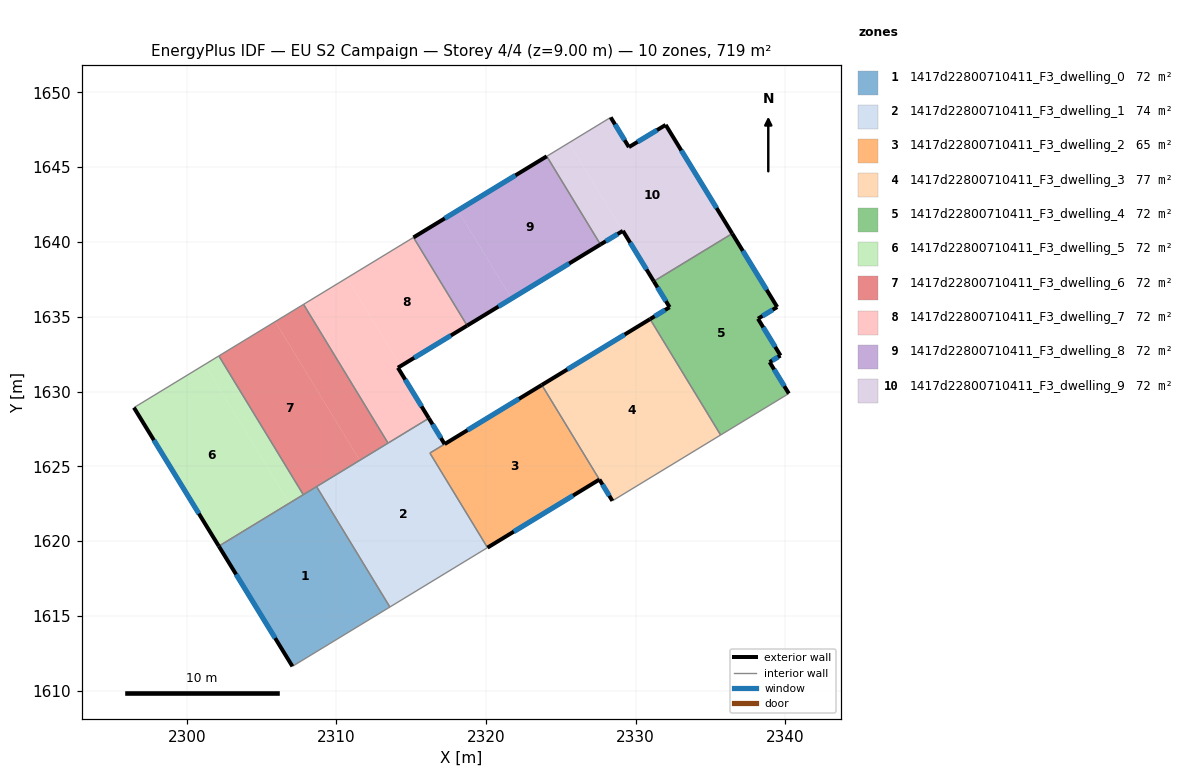
=== STOREY PLAN SPEC (per zone: floor XY polygon, exterior-wall plan segments, windows/doors) ===
zone 1: 1417d22800710411_F3_dwelling_0  (71.9 m²)
  floor: (2308.67, 1623.65) (2313.57, 1615.60) (2307.06, 1611.64) (2302.14, 1619.67)
  exterior wall: (2302.14, 1619.67) – (2307.06, 1611.64)  [9.4 m]
    window: (2303.30, 1617.78) – (2305.90, 1613.52)  [7.9 m²]
  interior walls: 4
zone 2: 1417d22800710411_F3_dwelling_1  (74.3 m²)
  floor: (2317.23, 1626.49) (2316.25, 1625.89) (2320.10, 1619.57) (2313.57, 1615.60) (2308.67, 1623.65) (2316.18, 1628.21)
  exterior wall: (2317.23, 1626.49) – (2316.18, 1628.21)  [2.0 m]
    window: (2316.98, 1626.89) – (2316.42, 1627.81)  [1.7 m²]
  interior walls: 6
zone 3: 1417d22800710411_F3_dwelling_2  (64.7 m²)
  floor: (2323.72, 1630.44) (2327.57, 1624.12) (2320.10, 1619.57) (2316.25, 1625.88)
  exterior wall: (2323.72, 1630.44) – (2317.23, 1626.49)  [7.6 m]
    window: (2322.20, 1629.51) – (2318.76, 1627.42)  [6.4 m²]
  exterior wall: (2320.10, 1619.57) – (2327.57, 1624.12)  [8.8 m]
    window: (2321.85, 1620.64) – (2325.82, 1623.05)  [7.4 m²]
  interior walls: 3
zone 4: 1417d22800710411_F3_dwelling_3  (76.8 m²)
  floor: (2330.96, 1634.84) (2335.67, 1627.10) (2328.44, 1622.70) (2323.72, 1630.44)
  exterior wall: (2330.96, 1634.84) – (2323.72, 1630.44)  [8.5 m]
    window: (2329.26, 1633.81) – (2325.42, 1631.47)  [7.1 m²]
  exterior wall: (2327.57, 1624.12) – (2328.44, 1622.70)  [1.7 m]
    window: (2327.78, 1623.79) – (2328.24, 1623.03)  [1.4 m²]
  interior walls: 3
zone 5: 1417d22800710411_F3_dwelling_4  (71.9 m²)
  floor: (2336.45, 1640.55) (2339.45, 1635.65) (2338.17, 1634.87) (2339.67, 1632.40) (2338.95, 1631.97) (2340.23, 1629.87) (2335.67, 1627.10) (2330.96, 1634.84) (2332.27, 1635.63) (2331.21, 1637.37)
  exterior wall: (2339.45, 1635.65) – (2336.45, 1640.55)  [5.8 m]
    window: (2338.75, 1636.80) – (2337.15, 1639.40)  [4.9 m²]
  exterior wall: (2338.17, 1634.87) – (2339.45, 1635.65)  [1.5 m]
    window: (2338.47, 1635.05) – (2339.15, 1635.46)  [1.3 m²]
  exterior wall: (2339.67, 1632.40) – (2338.17, 1634.87)  [2.9 m]
    window: (2339.32, 1632.98) – (2338.52, 1634.29)  [2.4 m²]
  exterior wall: (2338.95, 1631.97) – (2339.67, 1632.40)  [0.8 m]
    window: (2339.12, 1632.07) – (2339.50, 1632.30)  [0.7 m²]
  exterior wall: (2340.23, 1629.87) – (2338.95, 1631.97)  [2.5 m]
    window: (2339.93, 1630.36) – (2339.25, 1631.47)  [2.1 m²]
  exterior wall: (2332.27, 1635.63) – (2330.96, 1634.84)  [1.5 m]
    window: (2331.96, 1635.45) – (2331.27, 1635.03)  [1.3 m²]
  exterior wall: (2331.21, 1637.37) – (2332.27, 1635.63)  [2.0 m]
    window: (2331.46, 1636.96) – (2332.02, 1636.04)  [1.7 m²]
  interior walls: 3
zone 6: 1417d22800710411_F3_dwelling_5  (71.9 m²)
  floor: (2301.20, 1631.80) (2306.84, 1622.53) (2302.14, 1619.67) (2296.47, 1628.92)
  floor: (2302.14, 1632.38) (2307.79, 1623.11) (2306.84, 1622.53) (2301.20, 1631.80)
  exterior wall: (2296.47, 1628.92) – (2302.14, 1619.67)  [10.9 m]
    window: (2297.80, 1626.75) – (2300.81, 1621.84)  [9.2 m²]
  interior walls: 3
zone 7: 1417d22800710411_F3_dwelling_6  (71.9 m²)
  floor: (2307.80, 1635.82) (2313.45, 1626.55) (2311.56, 1625.40) (2305.92, 1634.68)
  floor: (2305.92, 1634.68) (2311.56, 1625.40) (2313.45, 1626.55) (2307.79, 1623.11) (2302.14, 1632.38)
  interior walls: 5
zone 8: 1417d22800710411_F3_dwelling_7  (71.9 m²)
  floor: (2310.70, 1637.58) (2314.28, 1631.70) (2314.11, 1631.59) (2316.18, 1628.21) (2313.45, 1626.55) (2307.80, 1635.82)
  floor: (2315.15, 1640.30) (2318.74, 1634.41) (2314.28, 1631.70) (2310.70, 1637.58)
  exterior wall: (2316.18, 1628.21) – (2314.11, 1631.59)  [4.0 m]
    window: (2315.69, 1629.01) – (2314.60, 1630.80)  [3.3 m²]
  exterior wall: (2314.11, 1631.59) – (2318.74, 1634.41)  [5.4 m]
    window: (2315.20, 1632.25) – (2317.65, 1633.74)  [4.6 m²]
  interior walls: 4
zone 9: 1417d22800710411_F3_dwelling_8  (71.9 m²)
  floor: (2318.12, 1642.10) (2321.71, 1636.21) (2318.74, 1634.41) (2315.15, 1640.30)
  floor: (2324.06, 1645.72) (2327.64, 1639.83) (2321.71, 1636.21) (2318.12, 1642.10)
  exterior wall: (2324.06, 1645.72) – (2315.15, 1640.30)  [10.4 m]
    window: (2321.96, 1644.45) – (2317.24, 1641.57)  [8.8 m²]
  exterior wall: (2318.74, 1634.41) – (2327.64, 1639.83)  [10.4 m]
    window: (2320.83, 1635.68) – (2325.55, 1638.55)  [8.8 m²]
  interior walls: 2
zone 10: 1417d22800710411_F3_dwelling_9  (71.9 m²)
  floor: (2332.00, 1647.82) (2336.45, 1640.55) (2331.21, 1637.37) (2329.14, 1640.74) (2329.13, 1640.73) (2325.54, 1646.62) (2328.33, 1648.32) (2329.54, 1646.33)
  floor: (2325.54, 1646.62) (2329.13, 1640.73) (2327.64, 1639.83) (2324.06, 1645.72)
  exterior wall: (2336.45, 1640.55) – (2332.00, 1647.82)  [8.5 m]
    window: (2335.40, 1642.26) – (2333.05, 1646.11)  [7.2 m²]
  exterior wall: (2329.14, 1640.74) – (2331.21, 1637.37)  [4.0 m]
    window: (2329.63, 1639.95) – (2330.72, 1638.16)  [3.3 m²]
  exterior wall: (2327.64, 1639.83) – (2329.14, 1640.74)  [1.8 m]
    window: (2328.00, 1640.04) – (2328.79, 1640.52)  [1.5 m²]
  exterior wall: (2329.54, 1646.33) – (2328.33, 1648.32)  [2.3 m]
    window: (2329.26, 1646.80) – (2328.61, 1647.85)  [2.0 m²]
  exterior wall: (2332.00, 1647.82) – (2329.54, 1646.33)  [2.9 m]
    window: (2331.42, 1647.47) – (2330.12, 1646.68)  [2.4 m²]
  interior walls: 3

=== DERIVED (storey summary) ===
Building: EU S2 Campaign
Storey: 4 of 4  (floor level z = 9.00 m)
Storey gross floor area: 719.3 m²
Zones on this storey: 10
  - 1417d22800710411_F3_dwelling_0: floor 71.9 m²; exterior wall 9.4 m (28.3 m²); 1 window(s) 7.9 m²; WWR 28.1%
  - 1417d22800710411_F3_dwelling_1: floor 74.3 m²; exterior wall 2.0 m (6.1 m²); 1 window(s) 1.7 m²; WWR 28.1%
  - 1417d22800710411_F3_dwelling_2: floor 64.7 m²; exterior wall 16.3 m (49.0 m²); 2 window(s) 13.8 m²; WWR 28.1%
  - 1417d22800710411_F3_dwelling_3: floor 76.8 m²; exterior wall 10.1 m (30.4 m²); 2 window(s) 8.6 m²; WWR 28.1%
  - 1417d22800710411_F3_dwelling_4: floor 71.9 m²; exterior wall 17.0 m (51.0 m²); 7 window(s) 14.4 m²; WWR 28.1%
  - 1417d22800710411_F3_dwelling_5: floor 71.9 m²; exterior wall 10.9 m (32.6 m²); 1 window(s) 9.2 m²; WWR 28.1%
  - 1417d22800710411_F3_dwelling_6: floor 71.9 m²
  - 1417d22800710411_F3_dwelling_7: floor 71.9 m²; exterior wall 9.4 m (28.1 m²); 2 window(s) 7.9 m²; WWR 28.1%
  - 1417d22800710411_F3_dwelling_8: floor 71.9 m²; exterior wall 20.9 m (62.6 m²); 2 window(s) 17.6 m²; WWR 28.1%
  - 1417d22800710411_F3_dwelling_9: floor 71.9 m²; exterior wall 19.4 m (58.3 m²); 5 window(s) 16.4 m²; WWR 28.1%
Zone adjacency (shared interzone walls):
  - 1417d22800710411_F3_dwelling_0 ↔ 1417d22800710411_F3_dwelling_1
  - 1417d22800710411_F3_dwelling_0 ↔ 1417d22800710411_F3_dwelling_5
  - 1417d22800710411_F3_dwelling_0 ↔ 1417d22800710411_F3_dwelling_6
  - 1417d22800710411_F3_dwelling_1 ↔ 1417d22800710411_F3_dwelling_2
  - 1417d22800710411_F3_dwelling_1 ↔ 1417d22800710411_F3_dwelling_6
  - 1417d22800710411_F3_dwelling_1 ↔ 1417d22800710411_F3_dwelling_7
  - 1417d22800710411_F3_dwelling_2 ↔ 1417d22800710411_F3_dwelling_3
  - 1417d22800710411_F3_dwelling_3 ↔ 1417d22800710411_F3_dwelling_4
  - 1417d22800710411_F3_dwelling_4 ↔ 1417d22800710411_F3_dwelling_9
  - 1417d22800710411_F3_dwelling_5 ↔ 1417d22800710411_F3_dwelling_6
  - 1417d22800710411_F3_dwelling_6 ↔ 1417d22800710411_F3_dwelling_7
  - 1417d22800710411_F3_dwelling_7 ↔ 1417d22800710411_F3_dwelling_8
  - 1417d22800710411_F3_dwelling_8 ↔ 1417d22800710411_F3_dwelling_9